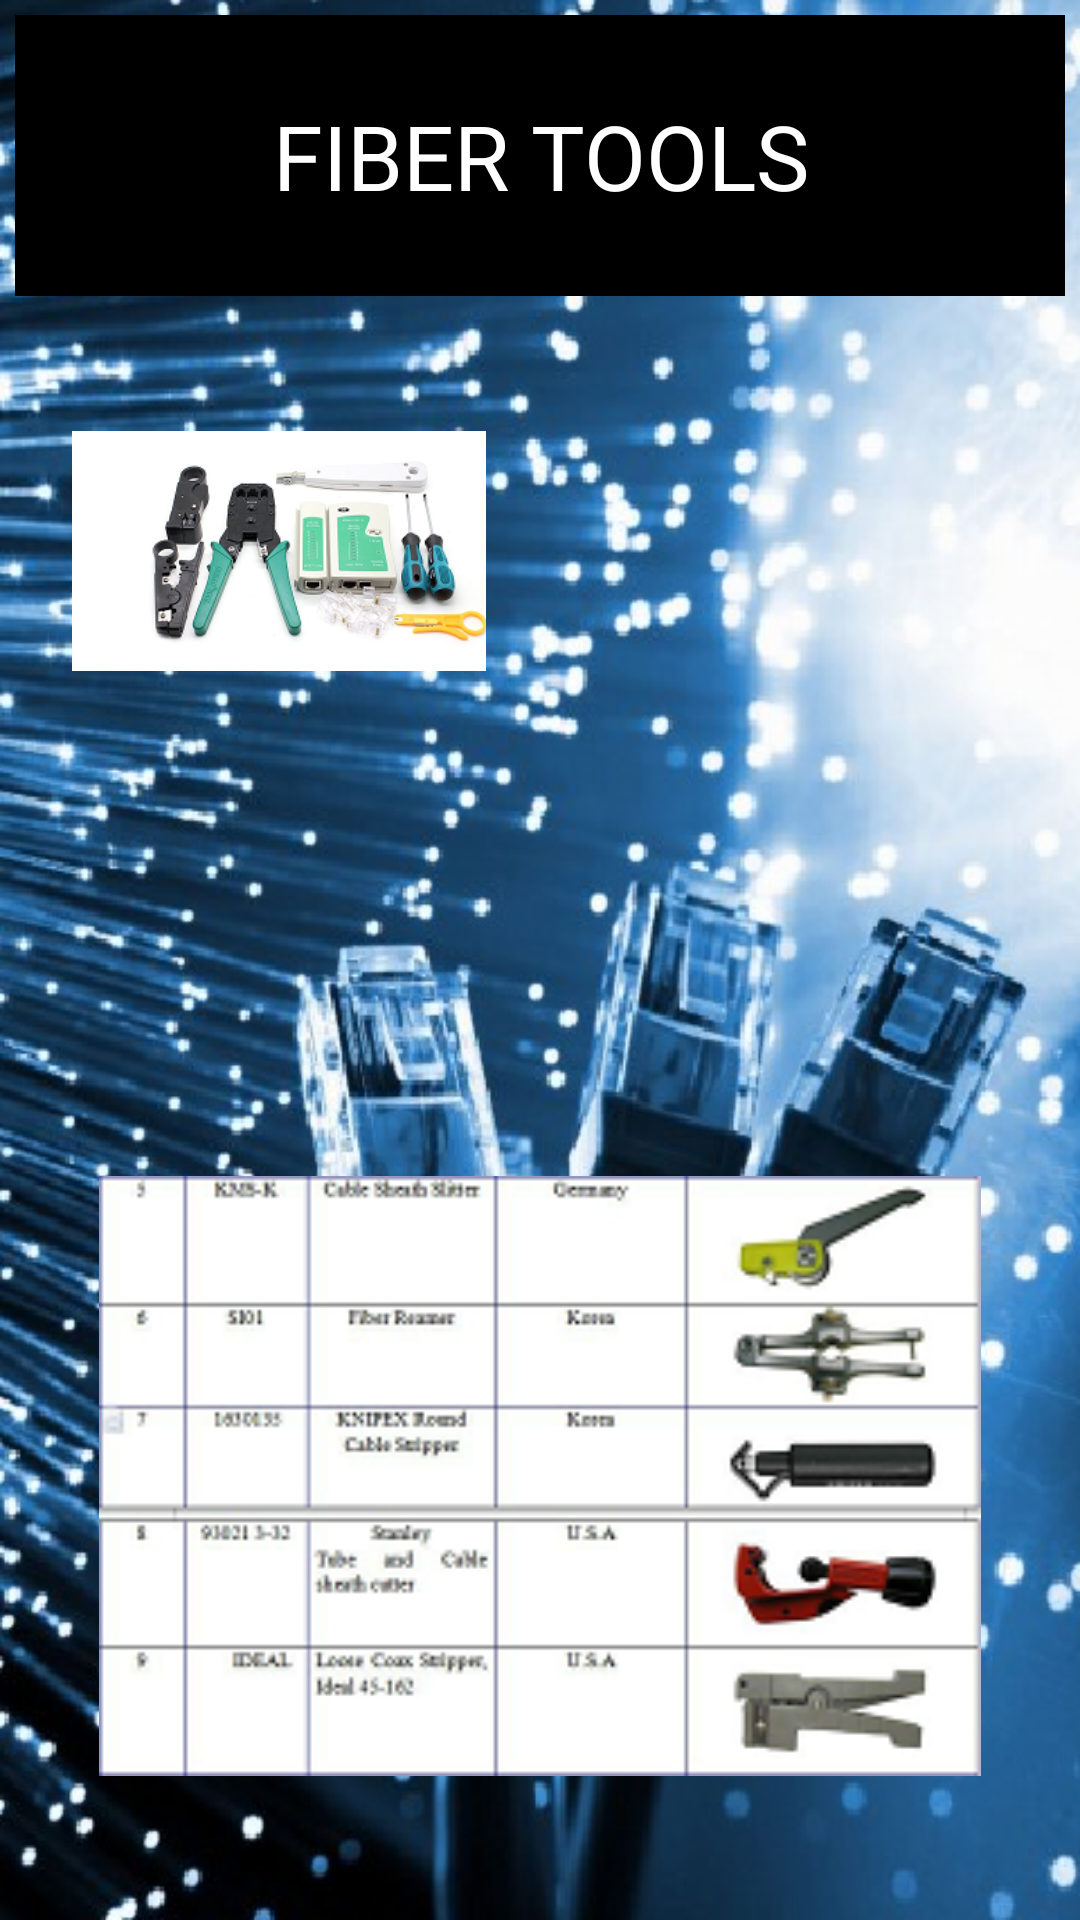

Android layout source for this screen:
<!-- AndroidManifest.xml: application theme AppTheme -->
<!-- res/layout/group5_content2.xml -->
<?xml version="1.0" encoding="utf-8"?>
<LinearLayout xmlns:android="http://schemas.android.com/apk/res/android"
    android:id="@+id/welcome_fragment"
    android:layout_width="match_parent"
    android:layout_height="match_parent"
    android:orientation="vertical"
    android:clipChildren="false"
    android:background="@drawable/bn10"
    android:weightSum="6">

    <RelativeLayout
        android:layout_width="wrap_content"
        android:layout_height="0dp"
        android:layout_weight="1">
        <TextView
            android:id="@+id/screen_desc"
            android:text="FIBER TOOLS"
            android:layout_width="match_parent"
            android:layout_height="match_parent"
            android:paddingLeft="24dp"
            android:paddingRight="24dp"
            android:textSize="30dp"
            android:textColor="#ffff"
            android:background="#000000"
            android:gravity="center|center_horizontal"
            android:layout_marginTop="5dp"
            android:layout_marginLeft="5dp"
            android:layout_marginRight="5dp" />
    </RelativeLayout>

    <RelativeLayout
        android:id="@+id/screen_heading"
        android:layout_width="wrap_content"
        android:layout_height="0dp"
        android:layout_weight="5">
        <ImageView
            android:layout_width="wrap_content"
            android:layout_height="170dp"
            android:paddingLeft="24dp"
            android:paddingRight="24dp"
            android:src="@drawable/ft2"
            android:gravity="center|center_horizontal"
            android:layout_alignParentTop="true"
            android:layout_alignParentRight="true"
            android:layout_alignParentEnd="true"
            android:layout_marginRight="174dp"
            android:layout_marginEnd="174dp" />
        <ImageView
            android:id="@+id/im_bt"
            android:layout_width="match_parent"
            android:layout_height="200dp"
            android:paddingLeft="24dp"
            android:paddingRight="24dp"
            android:textSize="30dp"
            android:src="@drawable/ft4"
            android:layout_alignParentBottom="true"
            android:layout_alignParentLeft="true"
            android:layout_alignParentStart="true" />
    </RelativeLayout>



    <View
        android:layout_width="match_parent"
        android:layout_height="48dp"
        android:background="@android:color/transparent"/>

</LinearLayout>
<!-- resources referenced by this layout -->
<resources>
  <!-- drawable bn10: png bitmap (drawable, 631768 bytes) -->
  <!-- drawable ft2: png bitmap (drawable, 66244 bytes) -->
  <!-- drawable ft4: png bitmap (drawable, 34575 bytes) -->
  <style name="AppTheme" parent="Theme.AppCompat.Light.NoActionBar">
          
          <item name="colorPrimary">@color/colorPrimary</item>
          <item name="colorPrimaryDark">@color/colorPrimaryDark</item>
          <item name="colorAccent">@color/colorAccent</item>
      </style>
  <color name="colorPrimary">#3F51B5</color>
  <color name="colorPrimaryDark">#303F9F</color>
  <color name="colorAccent">#FF4081</color>
</resources>
